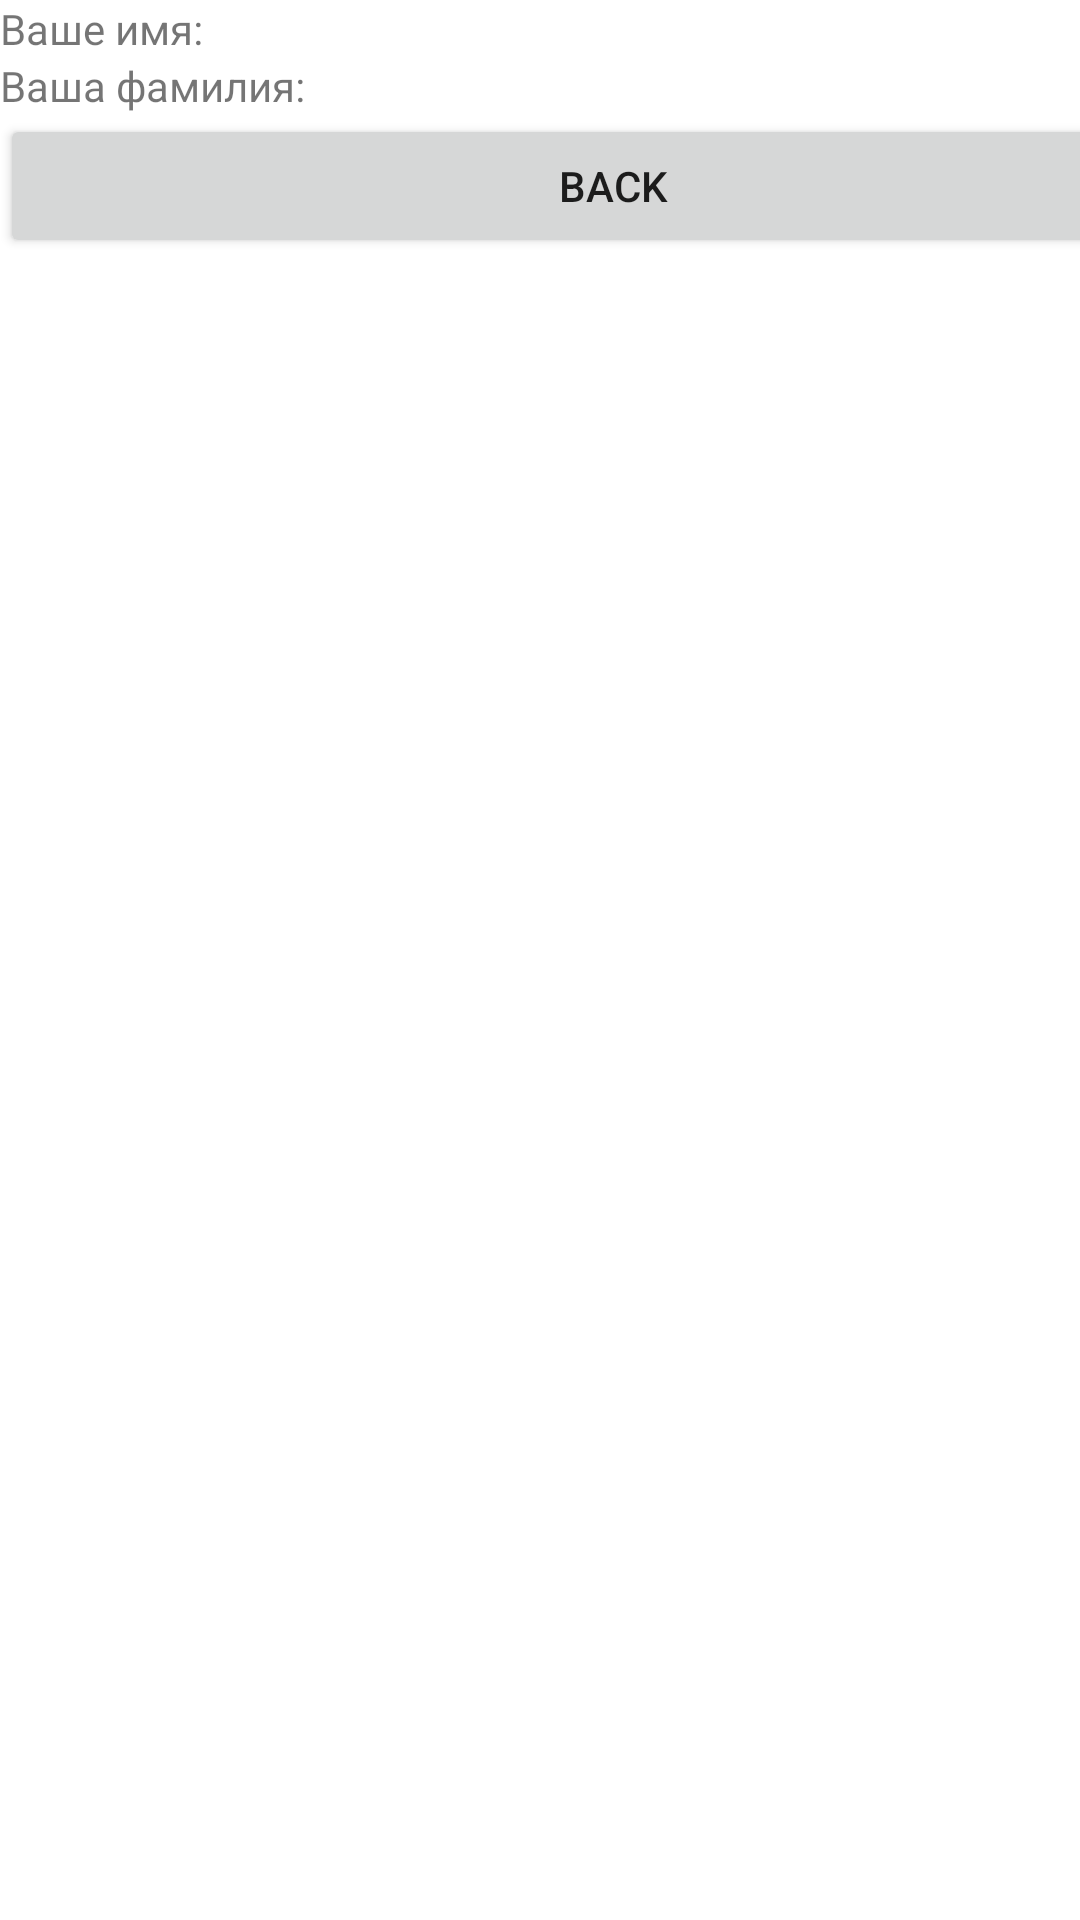

The Android layout XML behind this screen, and the referenced resources:
<!-- AndroidManifest.xml: application theme Theme.Mobile_lab1 -->
<!-- res/layout/activity_two.xml -->
<?xml version="1.0" encoding="utf-8"?>
<androidx.constraintlayout.widget.ConstraintLayout xmlns:android="http://schemas.android.com/apk/res/android"
    xmlns:app="http://schemas.android.com/apk/res-auto"
    xmlns:tools="http://schemas.android.com/tools"
    android:layout_width="match_parent"
    android:layout_height="match_parent"
    tools:context=".two">

    <LinearLayout
        android:layout_width="409dp"
        android:layout_height="729dp"
        android:orientation="vertical"
        tools:layout_editor_absoluteX="1dp"
        tools:layout_editor_absoluteY="1dp">

        <TextView
            android:id="@+id/yourName"
            android:layout_width="match_parent"
            android:layout_height="wrap_content"
            android:text="Ваше имя: " />

        <TextView
            android:id="@+id/yourSurname"
            android:layout_width="match_parent"
            android:layout_height="wrap_content"
            android:text="Ваша фамилия: " />

        <Button
            android:id="@+id/twoButton"
            android:layout_width="match_parent"
            android:layout_height="wrap_content"
            android:text="Back"
            android:onClick="onLastActivity"/>
    </LinearLayout>
</androidx.constraintlayout.widget.ConstraintLayout>
<!-- resources referenced by this layout -->
<resources>
  <style name="Theme.Mobile_lab1" parent="Theme.MaterialComponents.DayNight.NoActionBar">
          
          <item name="colorPrimary">@color/purple_500</item>
          <item name="colorPrimaryVariant">@color/purple_700</item>
          <item name="colorOnPrimary">@color/white</item>
          
          <item name="colorSecondary">@color/teal_200</item>
          <item name="colorSecondaryVariant">@color/teal_700</item>
          <item name="colorOnSecondary">@color/black</item>
          
          <item name="android:statusBarColor">?attr/colorPrimaryVariant</item>
          
  
      </style>
  <color name="purple_500">#FF6200EE</color>
  <color name="purple_700">#FF6300EE</color>
  <color name="white">#FFFFFFFF</color>
  <color name="teal_200">#FF03DAC5</color>
  <color name="teal_700">#FF018786</color>
  <color name="black">#FF000000</color>
</resources>
